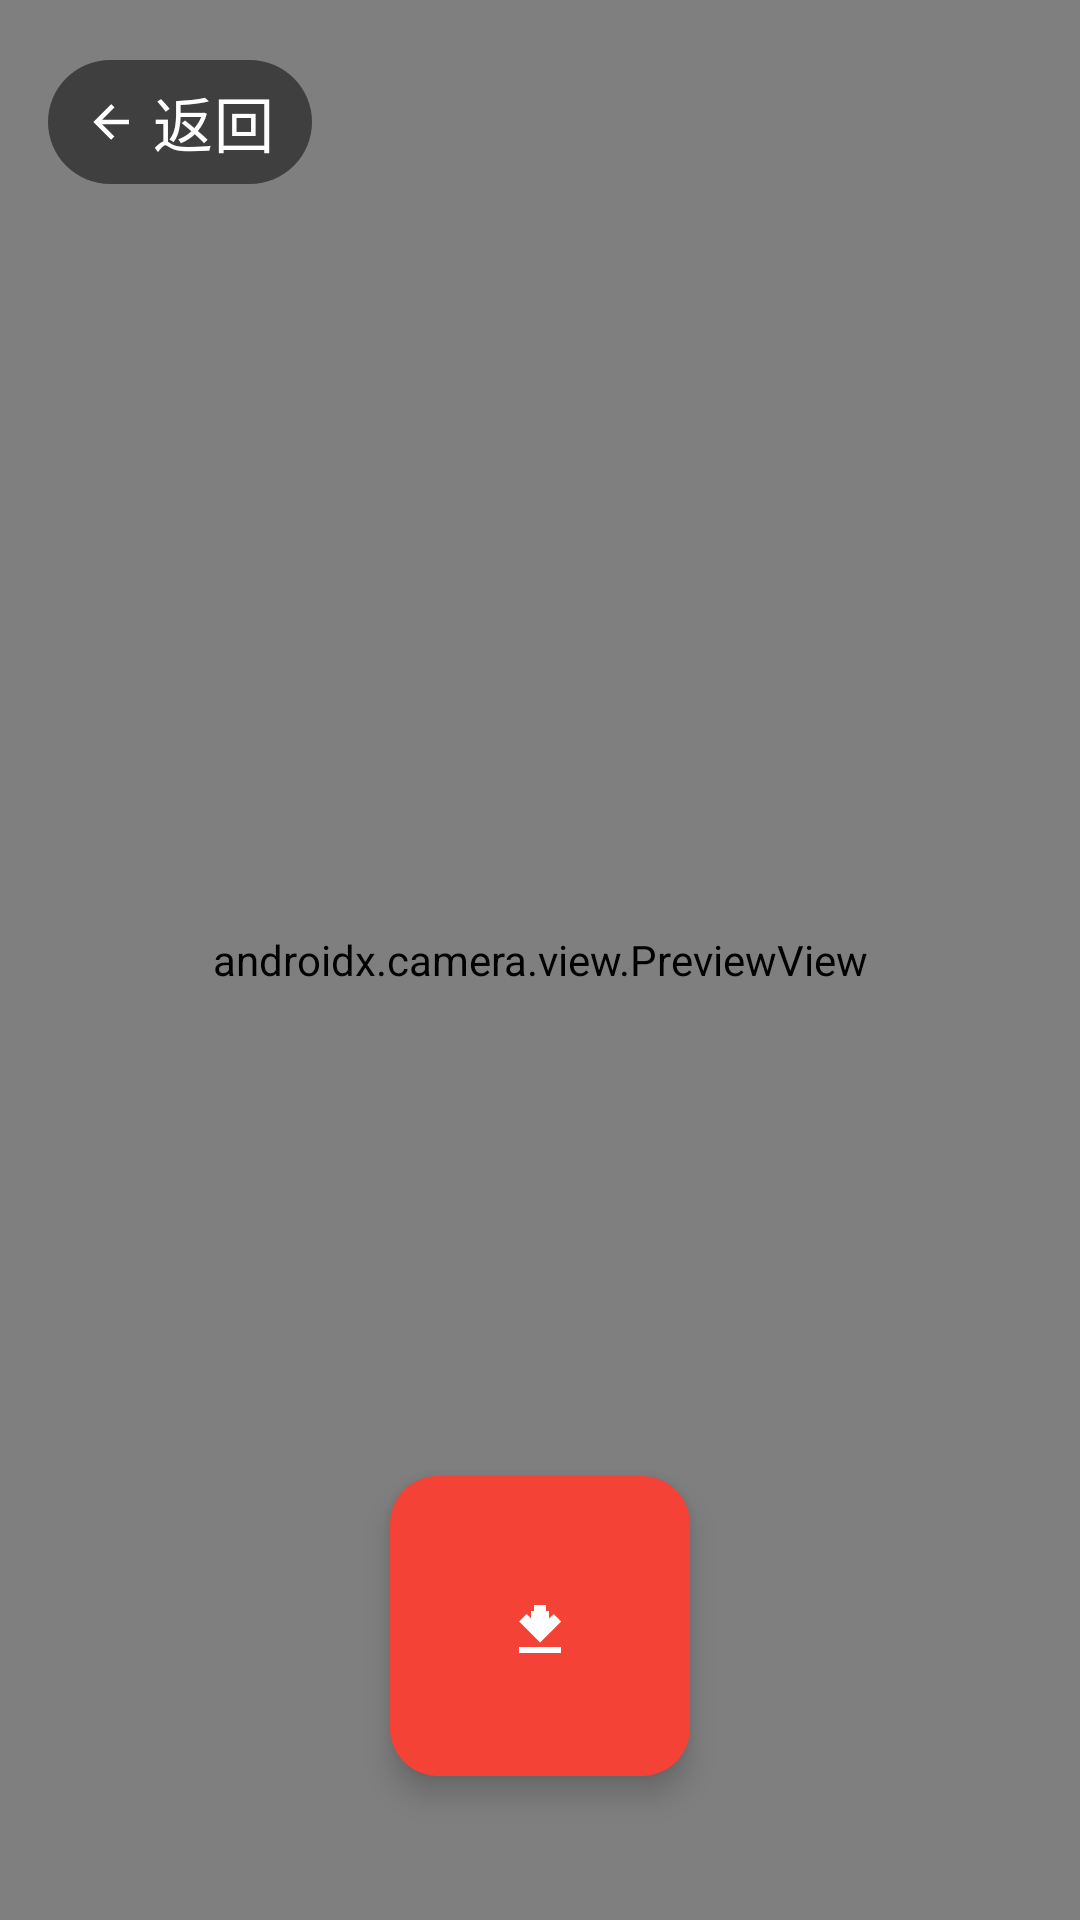

Here is an Android app screen rendered from its layout file. Give the layout XML and the strings, colors and styles it references.
<!-- AndroidManifest.xml: application theme Theme.SnapStraight -->
<!-- res/layout/activity_camera.xml -->
<?xml version="1.0" encoding="utf-8"?>
<FrameLayout xmlns:android="http://schemas.android.com/apk/res/android"
    xmlns:app="http://schemas.android.com/apk/res-auto"
    android:layout_width="match_parent"
    android:layout_height="match_parent"
    android:background="#000000">

    
    <androidx.camera.view.PreviewView
        android:id="@+id/previewView"
        android:layout_width="match_parent"
        android:layout_height="match_parent" />

    
    <com.google.android.material.button.MaterialButton
        android:id="@+id/btnBack"
        android:layout_width="wrap_content"
        android:layout_height="wrap_content"
        android:layout_gravity="top|start"
        android:layout_margin="16dp"
        android:text="@string/btn_back"
        android:textSize="20sp"
        android:textColor="#FFFFFF"
        app:backgroundTint="#80000000"
        app:icon="@drawable/ic_back"
        app:iconTint="#FFFFFF"
        style="@style/Widget.Material3.Button.TextButton" />

    
    <com.google.android.material.floatingactionbutton.FloatingActionButton
        android:id="@+id/btnCapture"
        android:layout_width="wrap_content"
        android:layout_height="wrap_content"
        android:layout_gravity="bottom|center_horizontal"
        android:layout_marginBottom="48dp"
        app:fabSize="normal"
        app:fabCustomSize="100dp"
        app:tint="#FFFFFF"
        app:backgroundTint="#F44336"
        android:src="@drawable/ic_camera" />

    
    <com.google.android.material.progressindicator.CircularProgressIndicator
        android:id="@+id/progressIndicator"
        android:layout_width="120dp"
        android:layout_height="120dp"
        android:layout_gravity="bottom|center_horizontal"
        android:layout_marginBottom="44dp"
        app:indicatorSize="8dp"
        app:trackThickness="8dp"
        app:indicatorColor="@android:color/holo_green_light"
        app:trackColor="#33FFFFFF"
        app:showAnimationBehavior="outward"
        app:hideAnimationBehavior="inward"
        android:visibility="visible" />

    
    <TextView
        android:id="@+id/tvHint"
        android:layout_width="wrap_content"
        android:layout_height="wrap_content"
        android:layout_gravity="bottom|center_horizontal"
        android:layout_marginBottom="160dp"
        android:paddingLeft="16dp"
        android:paddingRight="16dp"
        android:paddingTop="8dp"
        android:paddingBottom="8dp"
        android:text="@string/hint_no_edges"
        android:textColor="#FFFFFF"
        android:textSize="15sp"
        android:background="#AA000000"
        android:visibility="gone"
        android:elevation="2dp" />

</FrameLayout>
<!-- resources referenced by this layout -->
<resources>
  <!-- drawable ic_back (drawable) -->
  <vector xmlns:android="http://schemas.android.com/apk/res/android"
      android:width="24dp"
      android:height="24dp"
      android:viewportWidth="24"
      android:viewportHeight="24">
      <path
          android:fillColor="#FFFFFF"
          android:pathData="M20,11V13H8L13.5,18.5L12.08,19.92L4.16,12L12.08,4.08L13.5,5.5L8,11H20Z"/>
  </vector>
  <!-- drawable ic_camera (drawable) -->
  <vector xmlns:android="http://schemas.android.com/apk/res/android"
      android:width="24dp"
      android:height="24dp"
      android:viewportWidth="24"
      android:viewportHeight="24">
      <path
          android:fillColor="#FFFFFF"
          android:pathData="M12,17.5L6.5,12H9V7H15V12H17.5L12,17.5M10,5H14V10.5L16.5,8L19,10.5L12,17.5L5,10.5L7.5,8L10,10.5V5M19,19H5V21H19V19Z"/>
  </vector>
  <string name="btn_back">返回</string>
  <string name="hint_no_edges">未检测到边缘，请靠近并保持平行</string>
  <style name="Theme.SnapStraight" parent="Theme.Material3.Light.NoActionBar">
          <item name="colorPrimary">@color/blue</item>
          <item name="colorPrimaryVariant">@color/blue_dark</item>
          <item name="colorOnPrimary">@color/white</item>
          <item name="colorSecondary">@color/green</item>
          <item name="colorSecondaryVariant">@color/green_dark</item>
          <item name="colorOnSecondary">@color/white</item>
          <item name="android:statusBarColor">@color/white</item>
          <item name="android:windowLightStatusBar">true</item>
      </style>
  <color name="blue">#2196F3</color>
  <color name="blue_dark">#1976D2</color>
  <color name="white">#FFFFFF</color>
  <color name="green">#4CAF50</color>
  <color name="green_dark">#388E3C</color>
</resources>
